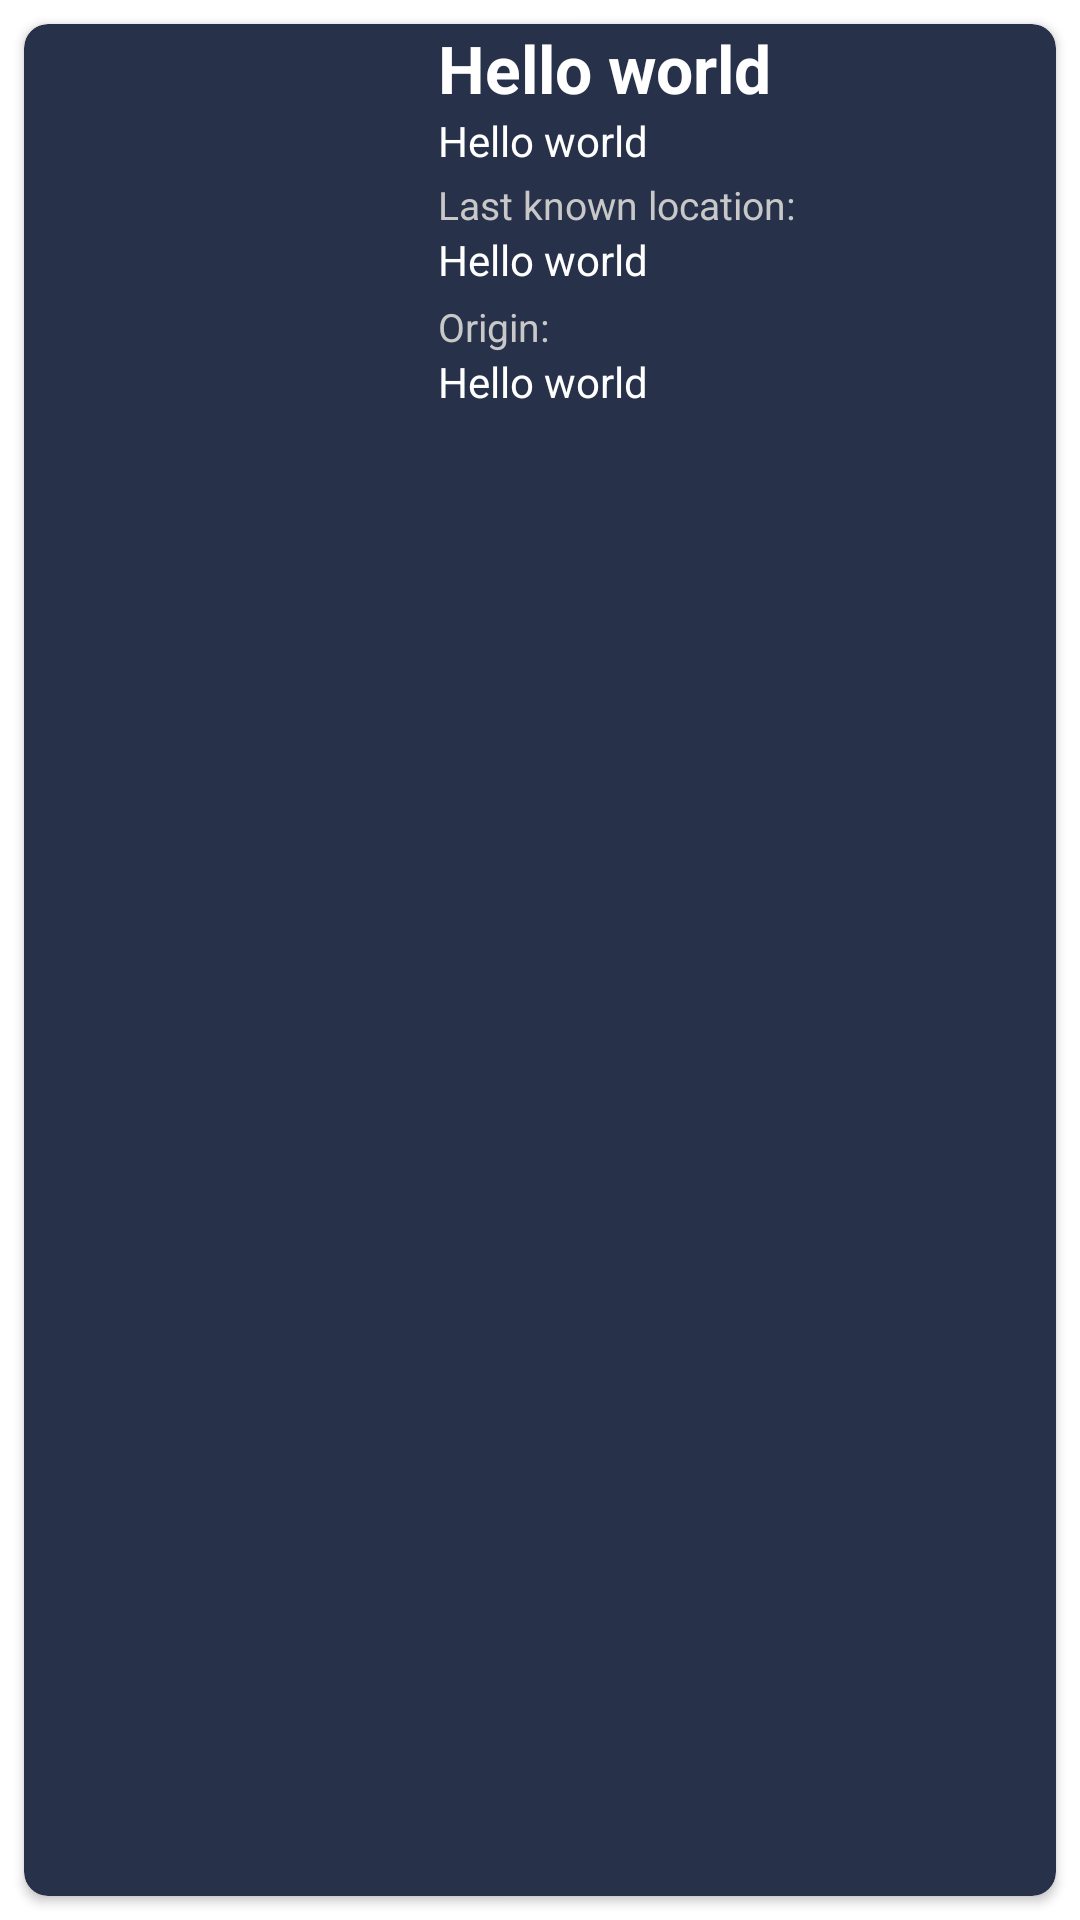

Reconstruct the res/layout file that produces this screen, plus the resources it refers to.
<!-- AndroidManifest.xml: application theme Theme.RickAndMortyApp -->
<!-- res/layout/person_item.xml -->
<?xml version="1.0" encoding="utf-8"?>
<androidx.constraintlayout.widget.ConstraintLayout xmlns:android="http://schemas.android.com/apk/res/android"
    xmlns:app="http://schemas.android.com/apk/res-auto"
    xmlns:tools="http://schemas.android.com/tools"
    android:layout_width="match_parent"
    android:layout_height="wrap_content">


    <androidx.cardview.widget.CardView
        android:id="@+id/cardView"
        android:layout_width="match_parent"
        android:layout_height="match_parent"
        android:layout_margin="8dp"
        android:backgroundTint="@color/app_bar"
        android:padding="0dp"
        app:cardCornerRadius="8sp"
        app:layout_constraintBottom_toBottomOf="parent"
        app:layout_constraintEnd_toEndOf="parent"
        app:layout_constraintStart_toStartOf="parent"
        app:layout_constraintTop_toTopOf="parent">

        <LinearLayout
            android:layout_width="match_parent"
            android:layout_height="match_parent"
            android:padding="0dp"
            android:orientation="horizontal">

            <ImageView
                android:id="@+id/person_image"
                android:layout_width="130dp"
                android:layout_height="match_parent" />

            <LinearLayout
                android:layout_width="match_parent"
                android:layout_height="wrap_content"
                android:layout_marginStart="8dp"
                android:orientation="vertical">

                <TextView
                    android:id="@+id/person_name"
                    android:layout_width="match_parent"
                    android:layout_height="wrap_content"
                    android:text="Hello world"
                    android:textColor="@color/white"
                    android:textSize="22sp"
                    android:textStyle="bold" />

                <TextView
                    android:id="@+id/person_status"
                    android:layout_width="match_parent"
                    android:layout_height="wrap_content"
                    android:layout_marginBottom="3dp"
                    android:text="Hello world"
                    android:textColor="@color/white"
                    android:textSize="14sp" />

                <TextView
                    android:id="@+id/location_label"
                    android:layout_width="match_parent"
                    android:layout_height="wrap_content"
                    android:text="@string/location_label"
                    android:textColor="#C8C8C8"
                    android:textSize="13sp" />

                <TextView
                    android:id="@+id/person_location"
                    android:layout_width="match_parent"
                    android:layout_height="wrap_content"
                    android:layout_marginBottom="4dp"
                    android:text="Hello world"
                    android:textColor="@color/white"
                    android:textSize="14sp" />

                <TextView
                    android:id="@+id/origin_label"
                    android:layout_width="match_parent"
                    android:layout_height="wrap_content"
                    android:text="@string/origin_label"
                    android:textColor="#C8C8C8"
                    android:textSize="13sp" />

                <TextView
                    android:id="@+id/person_origin"
                    android:layout_width="match_parent"
                    android:layout_height="wrap_content"
                    android:layout_marginBottom="4dp"
                    android:text="Hello world"
                    android:textColor="@color/white"
                    android:textSize="14sp" />

            </LinearLayout>
        </LinearLayout>

    </androidx.cardview.widget.CardView>

</androidx.constraintlayout.widget.ConstraintLayout>
<!-- resources referenced by this layout -->
<resources>
  <color name="app_bar">#27314A</color>
  <color name="white">#FFFFFFFF</color>
  <string name="location_label">Last known location:</string>
  <string name="origin_label">Origin:</string>
  <style name="Theme.RickAndMortyApp" parent="Theme.MaterialComponents.DayNight.DarkActionBar">
          
          <item name="colorPrimary">@color/main_color</item>
          <item name="colorPrimaryVariant">#232E4E</item>
          <item name="colorOnPrimary">@color/main_color</item>
          
          <item name="colorSecondary">@color/teal_200</item>
          <item name="colorSecondaryVariant">@color/teal_700</item>
          <item name="colorOnSecondary">@color/black</item>
          
          <item name="android:statusBarColor">?attr/colorPrimaryVariant</item>
          
      </style>
  <color name="main_color">#212A43</color>
  <color name="teal_200">#FF03DAC5</color>
  <color name="teal_700">#FF018786</color>
  <color name="black">#FF000000</color>
</resources>
